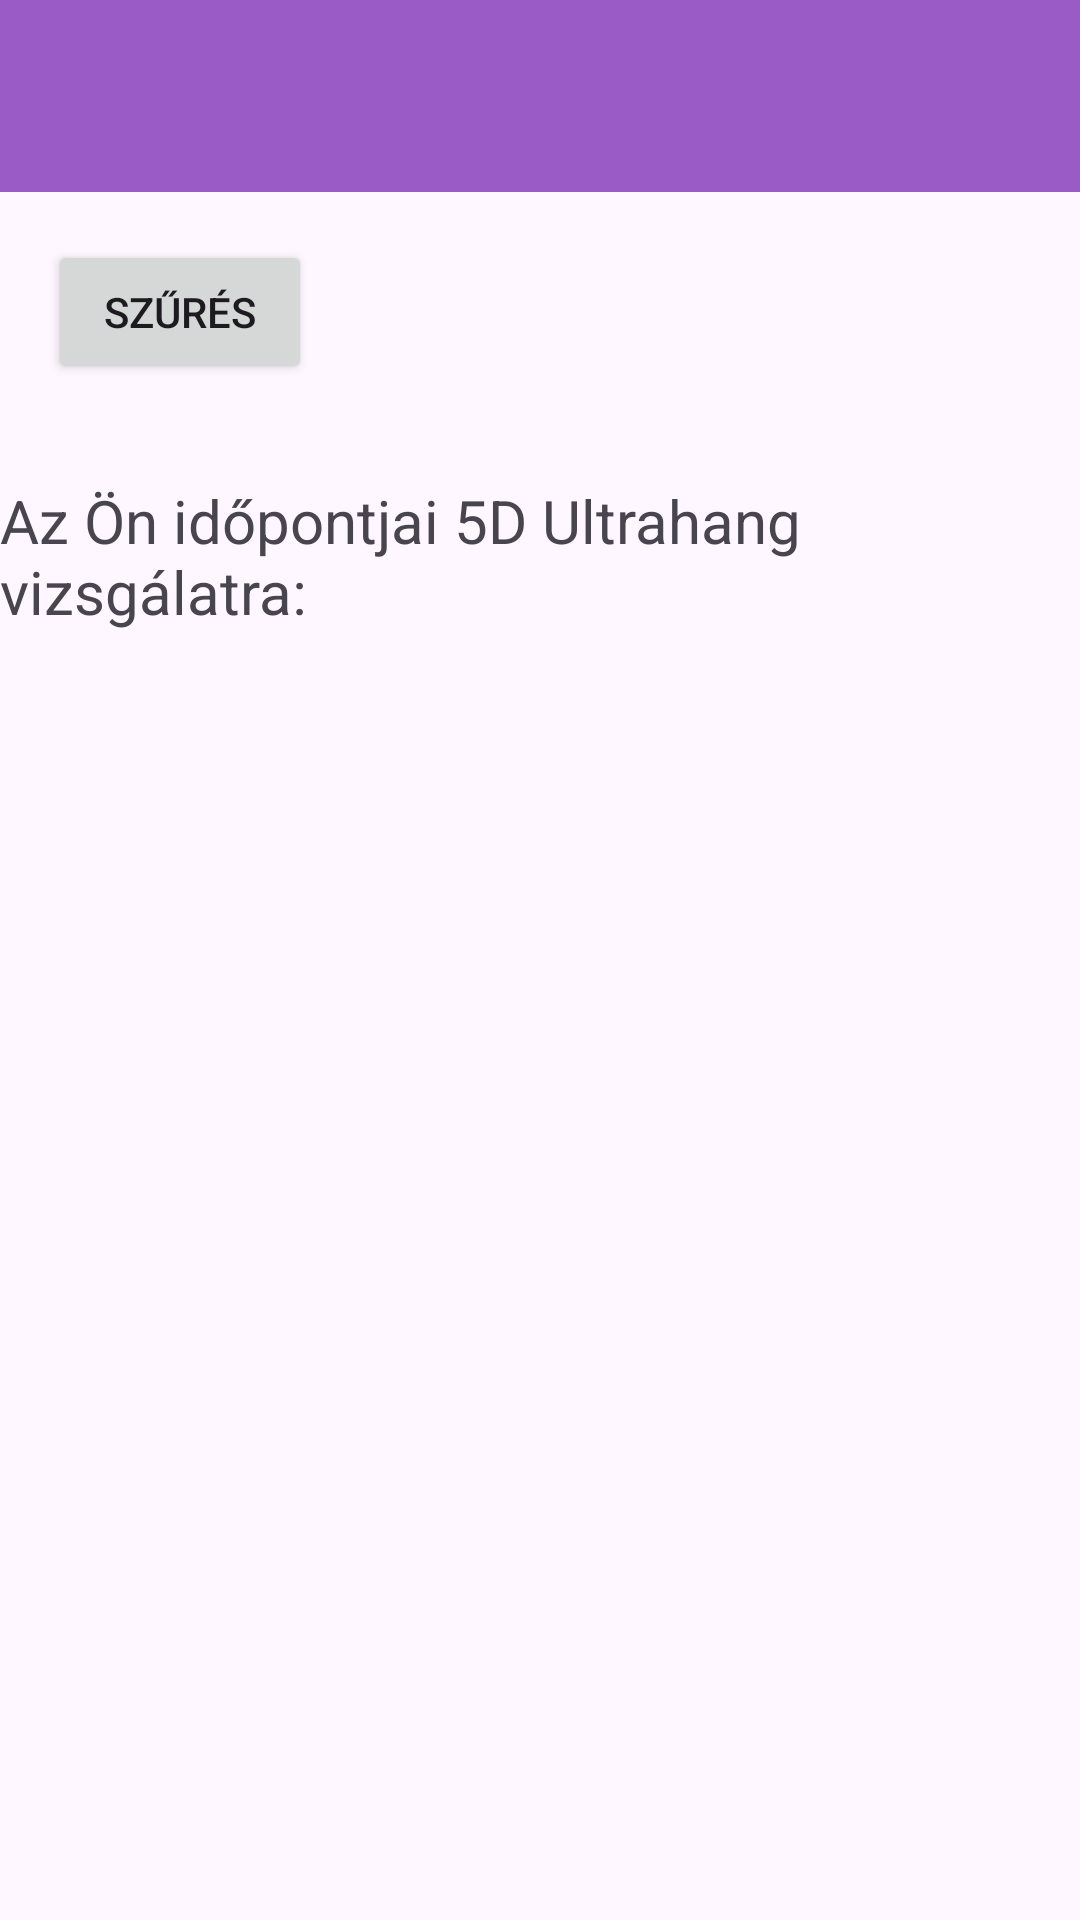

Android layout source for this screen:
<!-- AndroidManifest.xml: application theme Base.Theme.MyApplication -->
<!-- res/layout/activity_home.xml -->
<?xml version="1.0" encoding="utf-8"?>
<androidx.drawerlayout.widget.DrawerLayout
    xmlns:android="http://schemas.android.com/apk/res/android"
    xmlns:app="http://schemas.android.com/apk/res-auto"
    android:id="@+id/drawer_layout"
    android:layout_width="match_parent"
    android:layout_height="match_parent"
    android:background="@drawable/background">

    
    <LinearLayout
        android:orientation="vertical"
        android:layout_width="match_parent"
        android:layout_height="match_parent">

        <androidx.appcompat.widget.Toolbar
            android:id="@+id/toolbar"
            android:layout_width="match_parent"
            android:layout_height="?attr/actionBarSize"
            android:background="?attr/colorPrimary"
            android:titleTextColor="@android:color/white" />

        <Button
            android:id="@+id/filterButton"
            android:layout_width="wrap_content"
            android:layout_height="wrap_content"
            android:text="Szűrés"
            android:layout_gravity="start"
            android:layout_marginTop="16dp"
            android:layout_marginStart="16dp"
            android:padding="8dp" />

        <TextView
            android:id="@+id/welcomeTextView"
            android:layout_width="wrap_content"
            android:layout_height="wrap_content"
            android:text="Az Ön időpontjai 5D Ultrahang vizsgálatra:"
            android:textSize="20sp"
            android:layout_gravity="center"
            android:layout_marginTop="32dp" />

        <androidx.recyclerview.widget.RecyclerView
            android:id="@+id/bookingListRecyclerView"
            android:layout_width="match_parent"
            android:layout_height="0dp"
            android:layout_weight="1"
            android:padding="16dp" />

        <TextView
            android:id="@+id/emptyView"
            android:layout_width="match_parent"
            android:layout_height="wrap_content"
            android:text="Nincsenek megjeleníthető időpontok."
            android:textSize="16sp"
            android:gravity="center"
            android:visibility="gone"
            android:padding="16dp"/>

    </LinearLayout>

    
    <com.google.android.material.navigation.NavigationView
        android:id="@+id/navigation_view"
        android:layout_width="wrap_content"
        android:layout_height="match_parent"
        android:layout_gravity="start"
        android:fitsSystemWindows="true"
        android:background="@android:color/white"
        app:menu="@menu/drawer_menu"
        app:headerLayout="@layout/drawer_header" />

</androidx.drawerlayout.widget.DrawerLayout>
<!-- res/layout/drawer_header.xml (included above) -->
<LinearLayout
    xmlns:android="http://schemas.android.com/apk/res/android"
    android:orientation="vertical"
    android:layout_width="match_parent"
    android:layout_height="160dp"
    android:background="@color/colorPrimary"
    android:padding="16dp"
    android:gravity="bottom">

    <TextView
        android:id="@+id/navHeaderEmail"
        android:layout_width="wrap_content"
        android:layout_height="wrap_content"
        android:text="Bejelentkezve: "
        android:textColor="@android:color/white"
        android:textSize="16sp" />
</LinearLayout>
<!-- resources referenced by this layout -->
<resources>
  <color name="colorPrimary">#9B5BC7</color>
  <style name="Base.Theme.MyApplication" parent="Theme.Material3.DayNight.NoActionBar">
          <item name="colorPrimary">@color/colorPrimary</item>
          <item name="colorPrimaryContainer">@color/colorPrimaryVariant</item>
          <item name="colorSecondary">@color/colorSecondary</item>
      </style>
  <color name="colorPrimaryVariant">#7043A2</color>
  <color name="colorSecondary">#6909D1</color>
</resources>
